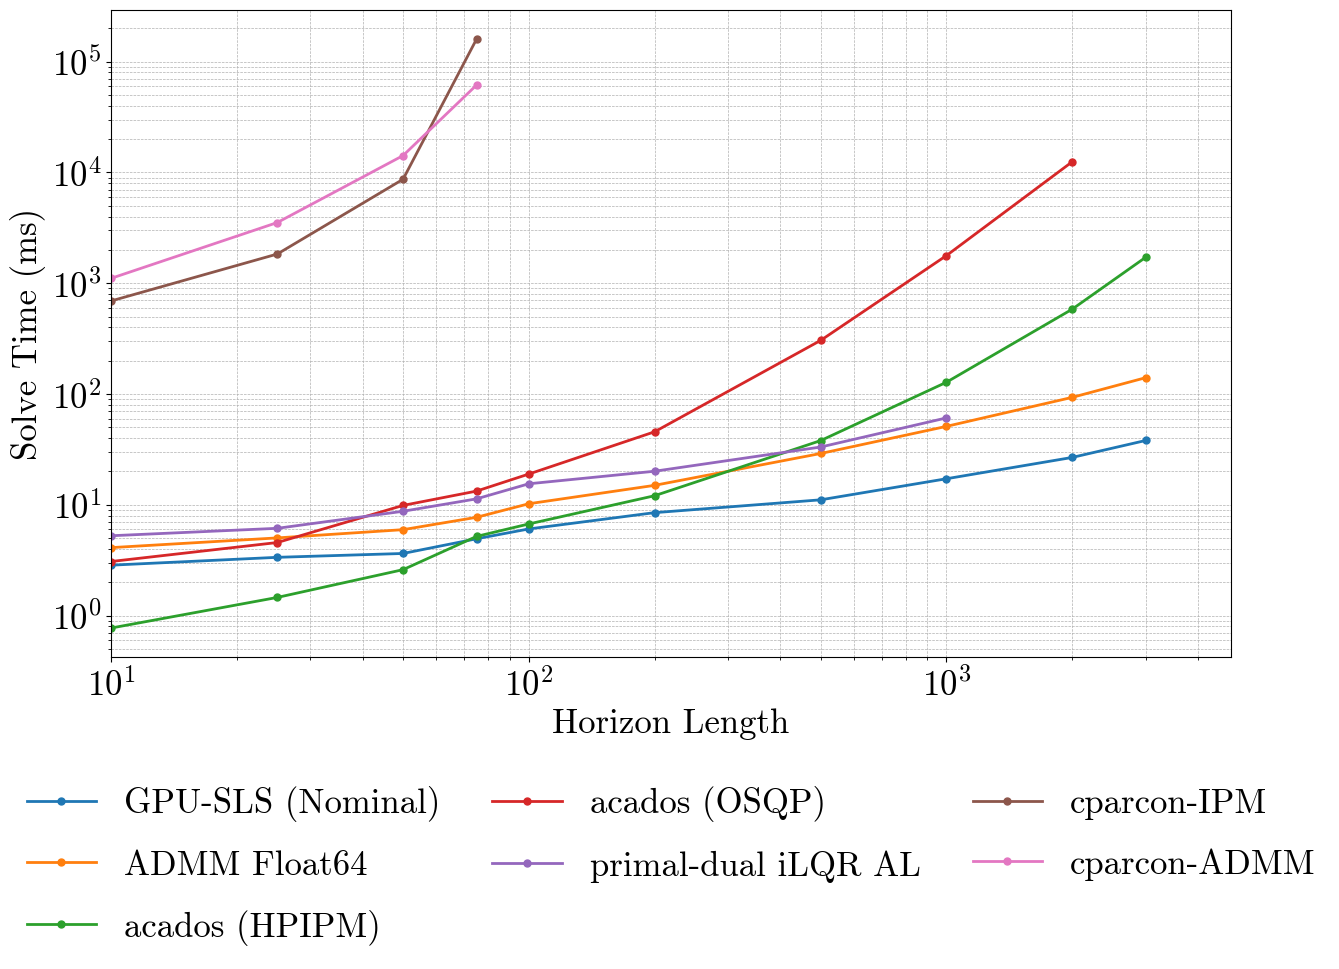

Python code for this plot:
import numpy as np
import matplotlib.pyplot as plt
import matplotlib.font_manager as fm

# -----------------------------
# Global matplotlib settings
# -----------------------------
plt.rcParams.update({
    "font.size": 25,
    "font.family": "serif",
    "font.serif": ["cmr10"],
    "mathtext.fontset": "cm",
    "text.usetex": False,
    "pdf.fonttype": 42,   # embed fonts in PDF
    "ps.fonttype": 42,
})

# -----------------------------
# Data
# -----------------------------fax.
horizon = np.array([10, 25, 50, 75, 100, 200, 500, 1000, 2000, 3000])

data = {
    "GPU-SLS (Nominal)":      [2.854, 3.36, 3.64, 4.94, 6.06, 8.5, 11.1, 17.2, 26.78, 38.1],
    "ADMM Float64":           [4.11, 5.03, 5.97, 7.72, 10.23, 14.99, 29.07, 51.07, 93.3, 140.5],
    "acados (HPIPM)":         [0.773, 1.46, 2.6, 5.19, 6.72, 12.08, 38.02, 127.8, 583, 1716],
    "acados (OSQP)":          [3.08, 4.57, 9.88, 13.31, 18.96, 45.6, 305, 1777, 12474, np.nan],
    "primal-dual iLQR AL":    [5.26, 6.14, 8.75, 11.326, 15.49, 20.1, 33.26, 60.9, np.nan, np.nan],
    "cparcon-IPM":            [692, 1835, 8675, 159901, np.nan, np.nan, np.nan, np.nan, np.nan, np.nan],
    "cparcon-ADMM":           [1107, 3530, 14189, 61521, np.nan, np.nan, np.nan, np.nan, np.nan, np.nan],
}

# -----------------------------
# Figure size (in inches)
# -----------------------------
# Recommended for full-width / two-column figure
fig_width = 18   # inches
fig_height = 10  # inches

fig, ax = plt.subplots(figsize=(fig_width, fig_height))

# -----------------------------
# Plot
# -----------------------------
for label, values in data.items():
    y = np.array(values, dtype=float)
    mask = ~np.isnan(y)
    ax.plot(
        horizon[mask],
        y[mask],
        marker="o",
        linewidth=2,
        markersize=5,
        label=label,
    )

ax.set_xscale("log")
ax.set_yscale("log")
ax.set_xlabel("Horizon Length")
ax.set_ylabel("Solve Time (ms)")
# ax.set_title("Solver Scaling vs Horizon Length (Log Scale)")
ax.grid(True, which="both", linestyle="--", linewidth=0.5)

# Extend x-range to create space for legend INSIDE axes
ax.set_xlim(horizon.min(), horizon.max() * 1.6)

ax.legend(
    loc="upper center",
    bbox_to_anchor=(0.5, -0.15),  # centered below axes
    ncol=3,                       # adjust columns as needed
    frameon=False,
    columnspacing=1.5,
    handlelength=2.0,
    labelspacing=0.8,
)

# Leave space at the bottom for the legend
fig.tight_layout(rect=[0, 0.12, 1, 1])



# Reserve space on the right for the legend
fig.tight_layout(rect=[0, 0, 0.72, 1])

# -----------------------------
# Save / Show
# -----------------------------
fig.savefig("solver_scaling_log.pdf", bbox_inches="tight")
plt.show()
